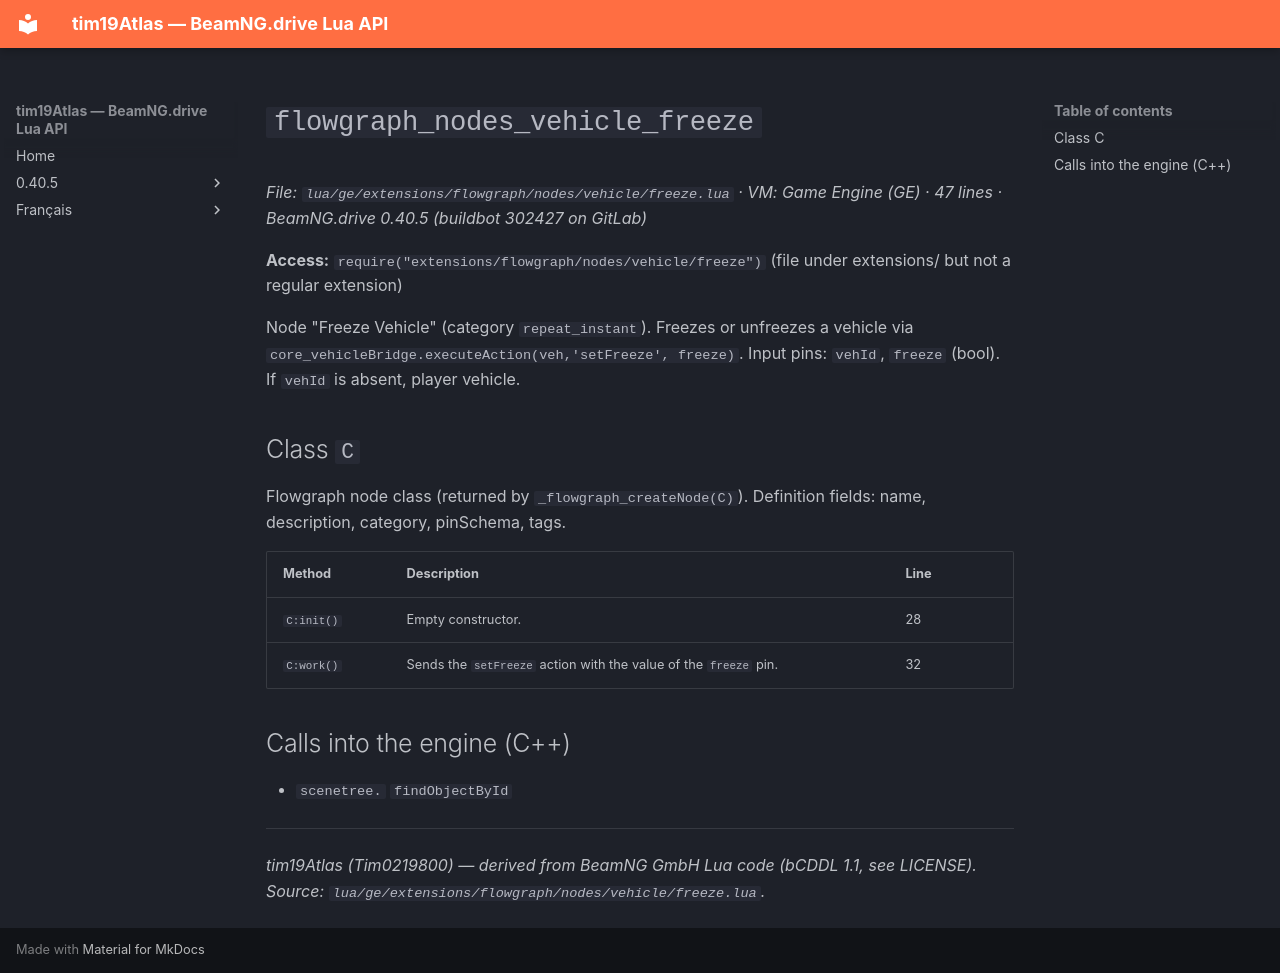

repository: Tim0219800/beamng-lua-atlas · page: 0.40.5/ge/extensions/flowgraph/nodes/vehicle/freeze.html · generator: mkdocs

# `flowgraph_nodes_vehicle_freeze`

*File: `lua/ge/extensions/flowgraph/nodes/vehicle/freeze.lua` · VM: Game Engine (GE) · 47 lines · BeamNG.drive 0.40.5 (buildbot 302427 on GitLab)*

**Access:** `require("extensions/flowgraph/nodes/vehicle/freeze")` (file under extensions/ but not a regular extension)

Node "Freeze Vehicle" (category `repeat_instant`). Freezes or unfreezes a vehicle via `core_vehicleBridge.executeAction(veh,'setFreeze', freeze)`. Input pins: `vehId`, `freeze` (bool). If `vehId` is absent, player vehicle.

## Class `C`

Flowgraph node class (returned by `_flowgraph_createNode(C)`). Definition fields: name, description, category, pinSchema, tags.

| Method | Description | Line |
|---|---|---|
| `C:init()` | Empty constructor. | 28 |
| `C:work()` | Sends the `setFreeze` action with the value of the `freeze` pin. | 32 |

## Calls into the engine (C++)

- `scenetree.` `findObjectById`

---
*tim19Atlas (Tim0219800) — derived from BeamNG GmbH Lua code (bCDDL 1.1, see LICENSE). Source: `lua/ge/extensions/flowgraph/nodes/vehicle/freeze.lua`.*
